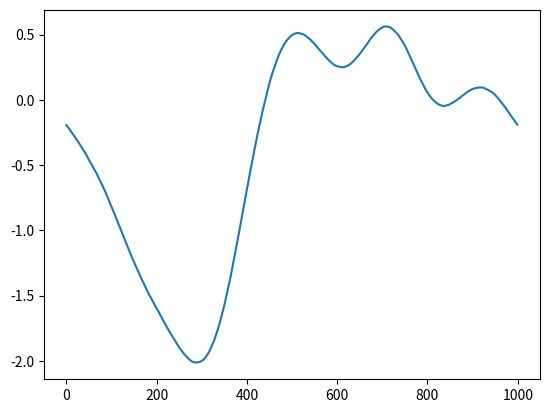

Reproduce this figure in Python.
import numpy as np
from matplotlib import pyplot as plt

n=1000
x=np.fft.fftfreq(n)*n
sig=100
mycorr=np.exp(-0.5*x**2/sig**2)
myps=np.fft.rfft(mycorr)

dat=np.random.randn(n)
datft=np.fft.rfft(dat)
dat_corr=np.fft.irfft(datft*np.sqrt(myps))
print(np.sqrt(np.mean(dat_corr**2)))
plt.ion()
plt.clf()
plt.plot(dat_corr)
plt.show()
plt.savefig('gauss_corrnoise_fft_' + repr(sig)+'.png')
